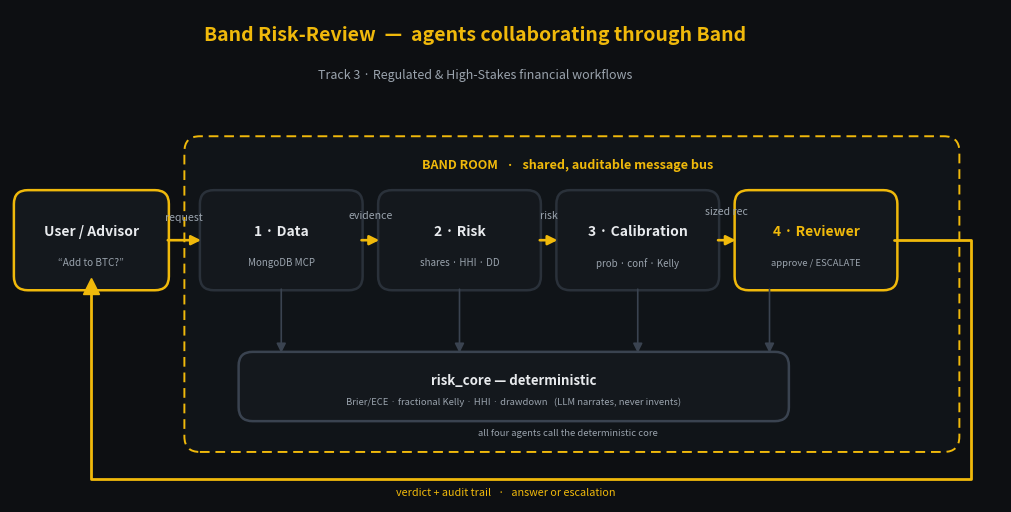

Generate this figure with matplotlib:
import matplotlib; matplotlib.use("Agg")
import matplotlib.pyplot as plt
from matplotlib.patches import FancyBboxPatch, FancyArrowPatch

GOLD="#F0B90B"; BG="#0d0f12"; PANEL="#14181d"; LINE="#2a313a"; TXT="#e8eaed"; MUT="#9aa3ad"; DIM="#3a4350"
fig,ax=plt.subplots(figsize=(12.8,6.4),dpi=170); fig.patch.set_facecolor(BG); ax.set_facecolor(BG)
ax.set_xlim(0,128); ax.set_ylim(0,64); ax.axis("off")

def box(x,y,w,h,title,sub,edge=LINE,tc=TXT,ts=10.5,ss=7.2):
    ax.add_patch(FancyBboxPatch((x,y),w,h,boxstyle="round,pad=0.5,rounding_size=1.8",fc=PANEL,ec=edge,lw=1.8))
    ax.text(x+w/2,y+h*0.60,title,ha="center",va="center",color=tc,fontsize=ts,fontweight="bold")
    ax.text(x+w/2,y+h*0.26,sub,ha="center",va="center",color=MUT,fontsize=ss)

def arrow(x1,y1,x2,y2,c=GOLD,lw=1.9):
    ax.add_patch(FancyArrowPatch((x1,y1),(x2,y2),arrowstyle="-|>",mutation_scale=14,color=c,lw=lw,shrinkA=2,shrinkB=2))

def label(x,y,t,c=MUT,fs=7.6):
    ax.text(x,y,t,ha="center",va="center",color=c,fontsize=fs,style="italic")

ax.text(60,60,"Band Risk-Review  —  agents collaborating through Band",ha="center",color=GOLD,fontsize=14,fontweight="bold")
ax.text(60,55,"Track 3 · Regulated & High-Stakes financial workflows",ha="center",color=MUT,fontsize=9)

# Band room
ax.add_patch(FancyBboxPatch((23,7),99,40,boxstyle="round,pad=0.5,rounding_size=2",fc="#101418",ec=GOLD,lw=1.4,ls=(0,(5,3))))
ax.text(72,43.4,"BAND ROOM   ·   shared, auditable message bus",ha="center",color=GOLD,fontsize=9,fontweight="bold")

# User (outside)
box(1,28,19,12,"User / Advisor","“Add to BTC?”",edge=GOLD,ts=10)

# pipeline (single row) — matches turn order
yA=28; h=12; ycen=yA+h/2
box(25,yA,20,h,"1 · Data","MongoDB MCP",ts=10,ss=7)
box(48,yA,20,h,"2 · Risk","shares · HHI · DD",ts=10,ss=7)
box(71,yA,20,h,"3 · Calibration","prob · conf · Kelly",ts=10,ss=7)
box(94,yA,20,h,"4 · Reviewer","approve / ESCALATE",edge=GOLD,tc=GOLD,ts=10,ss=6.8)

arrow(20,ycen,25,ycen);  label(22.5,ycen+3,"request")
arrow(45,ycen,48,ycen);  label(46.5,ycen+3.2,"evidence")
arrow(68,ycen,71,ycen);  label(69.5,ycen+3.2,"risk")
arrow(91,ycen,94,ycen);  label(92.5,ycen+3.8,"sized rec")

# deterministic core + dotted "calls" (kept clear of the return path)
box(30,11,70,8,"risk_core — deterministic","Brier/ECE · fractional Kelly · HHI · drawdown   (LLM narrates, never invents)",edge=DIM,ts=9.5,ss=6.8)
for cx in (35,58,81,98):
    arrow(cx,yA,cx,19,c=DIM,lw=1.2)
label(72,9.0,"all four agents call the deterministic core",c=MUT,fs=6.8)

# Reviewer -> User : ONE continuous path routed around the right + bottom, arrowhead at end
px=[114,124,124,10.5,10.5]; py=[ycen,ycen,3,3,27.4]
ax.plot(px,py,color=GOLD,lw=2.0,solid_capstyle="round",solid_joinstyle="round")
ax.plot([10.5],[28],marker="^",color=GOLD,markersize=11)   # arrowhead into User
label(64,1.3,"verdict + audit trail   ·   answer or escalation",c=GOLD,fs=7.8)

plt.savefig("architecture_band.png",facecolor=BG,bbox_inches="tight",pad_inches=0.2)
print("saved")
